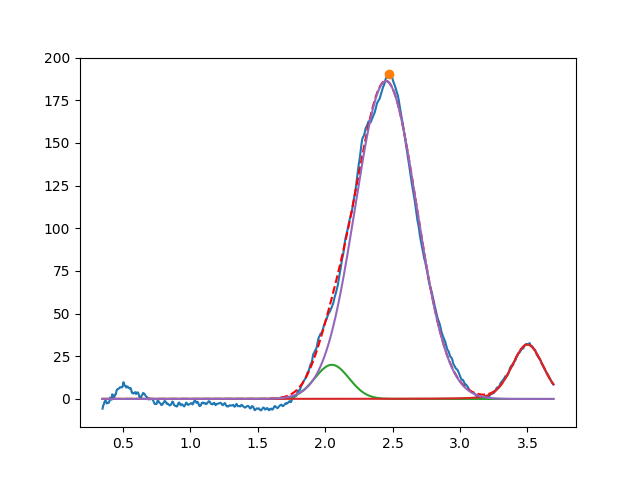

Source data for this figure (header and first rows):
2.049856594231963314e+00, 2.000000000000000355e+01, 2.999999999999999334e-01, 9.999999999999998890e-01
3.500446659643525305e+00, 3.188124520489407843e+01, 2.741501217311769212e-01, 8.206725009038449148e-01
2.450738622795970656e+00, 1.861660471870131346e+02, 5.351653313898262487e-01, 9.999999999999998890e-01
